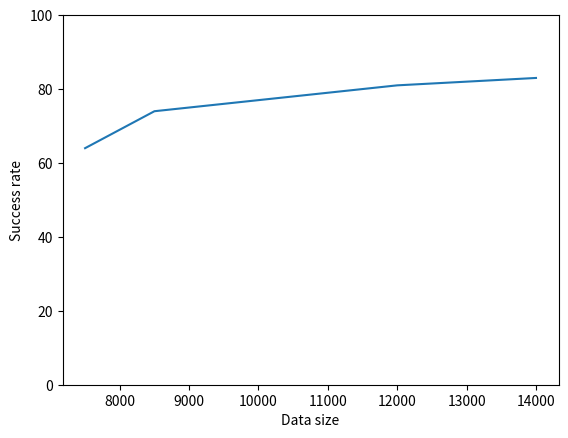

Reproduce this figure in Python.
import matplotlib.pyplot as plt
# plt.plot([1, 2, 3, 4], [4, 5, 6, 7])
plt.ylim([0, 100])
# plt.plot([7500, 8500, 12000, 14000], [65, 74, 75, 71])
plt.plot([7500, 8500, 12000, 14000], [64, 74, 81, 83])
# plt.plot([7500, 8500, 12000, 14000], [50, 74, 75, 71])
plt.xlabel('Data size')
plt.ylabel("Success rate")

plt.show()